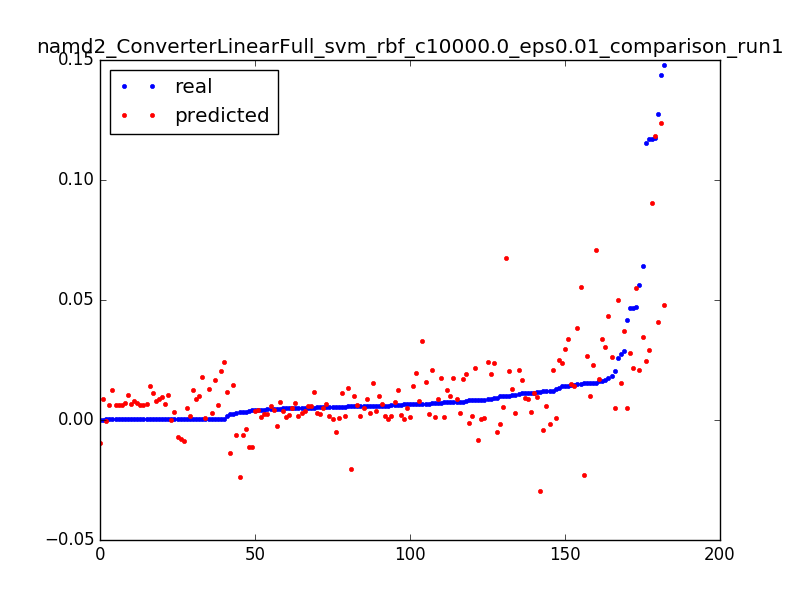

Source data for this figure (header and first rows):
0.0039999490405037965, -0.0114410447053, 0.050955414012738856
0.006744, 0.03302, 0.003185
0.04158, 0.004971, 0.006369
0.0154, -0.023, 0.009554
0.02575, 0.04985, 0.003185
0.01542, 0.01008, 0.006369
0.01167, -0.02958, 0.009554
0.04684, 0.02164, 0.003185
0.007748, 0.01926, 0.006369
0.007628, 0.01696, 0.009554
0.002707, 0.01475, 0.01274
0.0003842, 0.01263, 0.01592
0.0003705, 0.01059, 0.01911
0.0003842, 0.008644, 0.02229
0.0003704, 0.006781, 0.02548
0.0003831, 0.005004, 0.02866
0.0003714, 0.003313, 0.03185
0.0003832, 0.001709, 0.03503
0.0003713, 0.0001922, 0.03822
0.008142, -0.001238, 0.0414
0.004704, -0.002582, 0.04459
0.003469, -0.00384, 0.04777
0.005453, -0.005011, 0.05096
0.003417, -0.006095, 0.05414
0.0003769, -0.007093, 0.05732
0.0003773, -0.008004, 0.06051
0.0003774, -0.008828, 0.06369
7.9281349299035e-05, -0.009566, 0.06688
0.02748, 0.0154, 0.003185
0.0003661, 0.01396, 0.006369
0.0003597, 0.01264, 0.009554
0.0003663, 0.01144, 0.01274
0.0003601, 0.01036, 0.01592
0.000367, 0.009404, 0.01911
0.0003669, 0.008564, 0.02229
0.0003668, 0.007845, 0.02548
0.0003602, 0.007246, 0.02866
0.0003601, 0.006767, 0.03185
0.0003611, 0.006408, 0.03503
0.0003541, 0.006169, 0.03822
0.00036, 0.00605, 0.0414
0.0003599, 0.006051, 0.04459
0.00036, 0.006172, 0.04777
0.0003623, 0.006413, 0.05096
0.0003647, 0.006774, 0.05414
0.0003601, 0.007254, 0.05732
0.0003601, 0.007855, 0.06051
0.0001471, 0.008575, 0.06369
0.04693, 0.05504, 0.003185
0.06431, 0.0347, 0.003185
0.005662, -0.02023, 0.006369
0.04652, 0.02803, 0.003185
0.0006125, 0.02414, 0.006369
0.000612, 0.02034, 0.009554
0.000611, 0.01663, 0.01274
0.0006031, 0.01302, 0.01592
0.01147, 0.009499, 0.01911
0.0006114, 0.006073, 0.02229
0.0006065, 0.00274, 0.02548
0.0002433, -0.0005, 0.02866
0.05618, 0.02075, 0.003185
... 122 more rows
